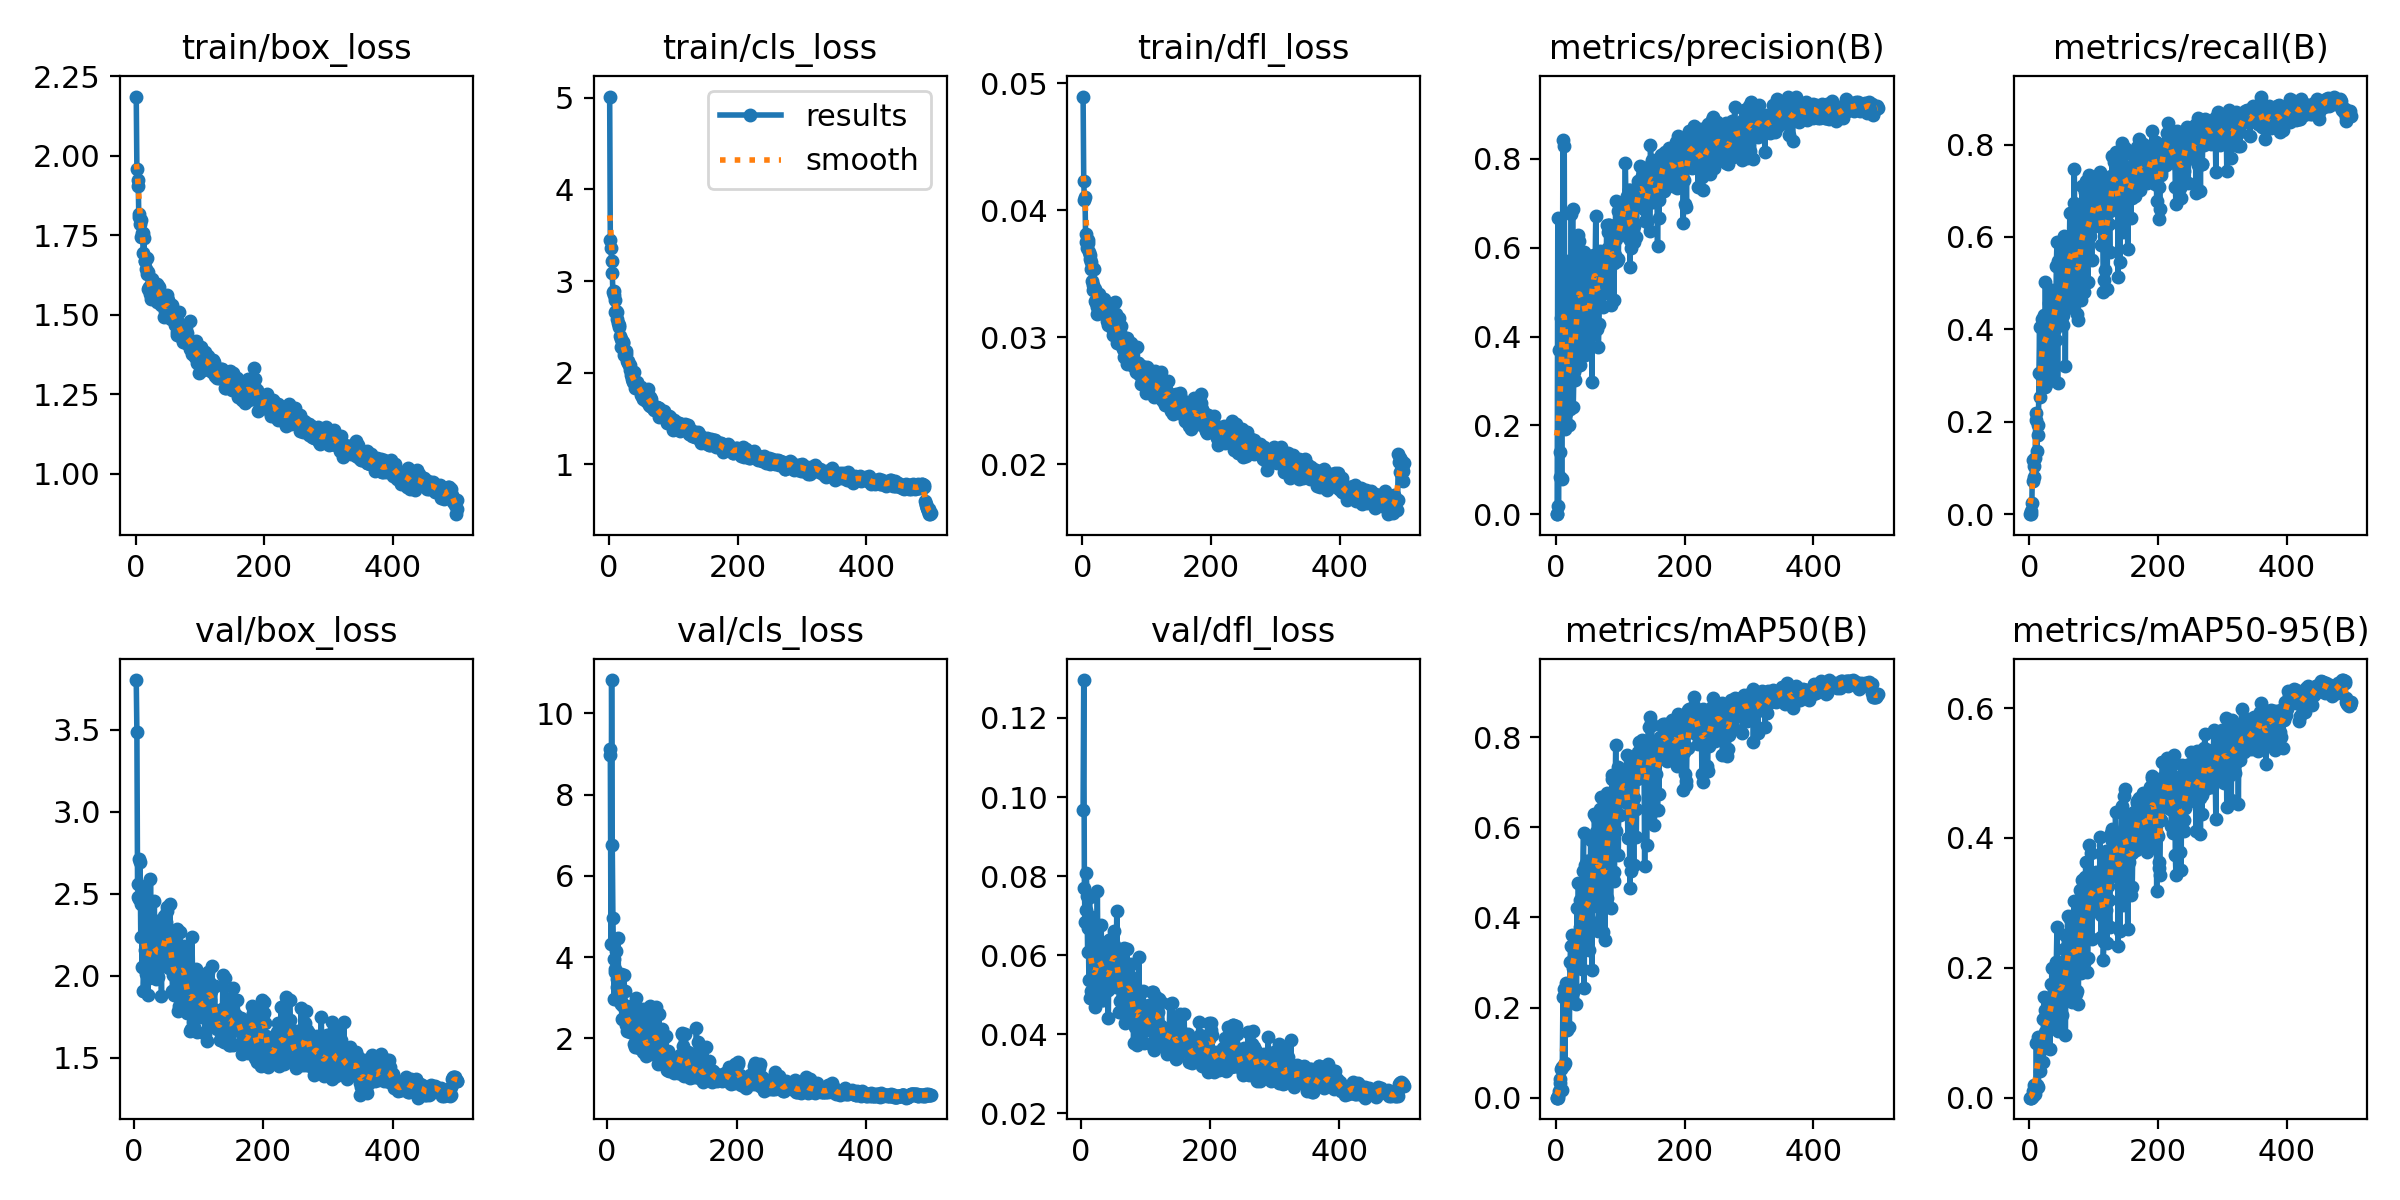

Values plotted in this chart, from the file beside it:
epoch, time, train/box_loss, train/cls_loss, train/dfl_loss, metrics/precision(B), metrics/recall(B), metrics/mAP50(B), metrics/mAP50-95(B), val/box_loss, val/cls_loss, val/dfl_loss, lr/pg0, lr/pg1, lr/pg2
1, 15.35, 2.186, 5.015, 0.04894, 0, 0, 0, 0, nan, nan, nan, 0.003252, 0.003252, 0.07073
2, 22.02, 1.96, 3.444, 0.04229, 0, 0, 0, 0, nan, nan, nan, 0.006572, 0.006572, 0.04072
3, 28.4, 1.905, 3.363, 0.04081, 0.6672, 0.00667, 0.00025, 4e-05, nan, nan, nan, 0.009879, 0.009879, 0.01069
4, 34.12, 1.924, 3.221, 0.04103, 0.01779, 0.02436, 0.00286, 0.00064, 3.802, 8.971, 0.09683, 0.009941, 0.009941, 0.009941
5, 39.52, 1.808, 3.092, 0.03749, 0.3704, 0.1173, 0.01533, 0.00256, 3.487, 9.13, 0.1296, 0.009921, 0.009921, 0.009921
6, 44.91, 1.817, 2.881, 0.03814, 0.1405, 0.07071, 0.04054, 0.01081, 2.562, 4.324, 0.07704, 0.009901, 0.009901, 0.009901
7, 50.81, 1.786, 2.891, 0.03701, 0.08461, 0.08048, 0.03316, 0.00911, 2.48, 10.82, 0.0685, 0.009881, 0.009881, 0.009881
8, 56.89, 1.798, 2.853, 0.03763, 0.4423, 0.104, 0.064, 0.01875, 2.467, 6.751, 0.07154, 0.009861, 0.009861, 0.009861
9, 62.98, 1.744, 2.792, 0.03744, 0.07809, 0.1215, 0.01738, 0.00513, 2.714, 4.967, 0.08086, 0.009842, 0.009842, 0.009842
10, 69.18, 1.758, 2.658, 0.03672, 0.4245, 0.2028, 0.06887, 0.0175, 2.694, 3.951, 0.07492, 0.009822, 0.009822, 0.009822
11, 75.83, 1.758, 2.671, 0.03645, 0.8428, 0.2186, 0.2224, 0.08371, 2.239, 2.966, 0.06084, 0.009802, 0.009802, 0.009802
12, 82.11, 1.695, 2.665, 0.03614, 0.3971, 0.1362, 0.07225, 0.01981, 2.436, 3.701, 0.06681, 0.009782, 0.009782, 0.009782
13, 88.1, 1.741, 2.589, 0.03595, 0.8294, 0.1919, 0.2405, 0.09401, 2.051, 3.631, 0.05384, 0.009762, 0.009762, 0.009762
14, 94.39, 1.668, 2.545, 0.03535, 0.1915, 0.1716, 0.07593, 0.01598, 2.528, 4.16, 0.07464, 0.009743, 0.009743, 0.009743
15, 100.5, 1.67, 2.493, 0.03443, 0.5703, 0.305, 0.2537, 0.0876, 1.909, 3.472, 0.04911, 0.009723, 0.009723, 0.009723
16, 106.6, 1.644, 2.517, 0.03409, 0.2272, 0.4053, 0.2305, 0.0891, 2.051, 3.261, 0.05095, 0.009703, 0.009703, 0.009703
17, 112.5, 1.629, 2.404, 0.03369, 0.2429, 0.2528, 0.1505, 0.04132, 2.464, 4.475, 0.06956, 0.009683, 0.009683, 0.009683
18, 118.3, 1.679, 2.363, 0.03539, 0.3224, 0.3016, 0.2325, 0.07389, 2.156, 2.93, 0.06028, 0.009663, 0.009663, 0.009663
19, 124.1, 1.635, 2.283, 0.03377, 0.2489, 0.4218, 0.2354, 0.09246, 2.009, 3.124, 0.05127, 0.009644, 0.009644, 0.009644
20, 130.2, 1.582, 2.341, 0.03286, 0.3426, 0.4051, 0.2345, 0.08442, 2.096, 2.988, 0.05394, 0.009624, 0.009624, 0.009624
21, 135.9, 1.586, 2.327, 0.03269, 0.1998, 0.2746, 0.1563, 0.05522, 2.251, 3.585, 0.05978, 0.009604, 0.009604, 0.009604
22, 141.2, 1.573, 2.33, 0.03182, 0.2374, 0.4112, 0.3019, 0.1206, 1.882, 2.859, 0.04677, 0.009584, 0.009584, 0.009584
23, 147.4, 1.566, 2.232, 0.03242, 0.3889, 0.432, 0.337, 0.1555, 1.985, 2.474, 0.05022, 0.009564, 0.009564, 0.009564
24, 153.9, 1.55, 2.188, 0.03193, 0.6765, 0.2745, 0.2518, 0.1015, 2.177, 2.787, 0.05761, 0.009545, 0.009545, 0.009545
25, 160.5, 1.598, 2.201, 0.03303, 0.3198, 0.5027, 0.361, 0.1356, 2.071, 2.857, 0.05347, 0.009525, 0.009525, 0.009525
26, 167, 1.612, 2.204, 0.0334, 0.6872, 0.2817, 0.2347, 0.07847, 2.589, 3.553, 0.07625, 0.009505, 0.009505, 0.009505
27, 173.2, 1.586, 2.233, 0.03271, 0.2417, 0.3629, 0.2869, 0.1168, 2.179, 3.163, 0.05783, 0.009485, 0.009485, 0.009485
28, 179.6, 1.561, 2.129, 0.03271, 0.3201, 0.3971, 0.34, 0.1253, 2.131, 2.506, 0.05801, 0.009465, 0.009465, 0.009465
29, 185.8, 1.584, 2.122, 0.03248, 0.3011, 0.4217, 0.3166, 0.1284, 2, 2.447, 0.05148, 0.009446, 0.009446, 0.009446
30, 191.9, 1.579, 2.11, 0.03261, 0.3306, 0.4117, 0.3202, 0.1092, 2.172, 2.342, 0.06157, 0.009426, 0.009426, 0.009426
31, 198, 1.569, 2.088, 0.03217, 0.3312, 0.4564, 0.3543, 0.1507, 2.19, 2.18, 0.05516, 0.009406, 0.009406, 0.009406
32, 204.2, 1.583, 2.081, 0.03191, 0.4437, 0.2991, 0.2076, 0.07433, 2.456, 2.699, 0.06775, 0.009386, 0.009386, 0.009386
33, 210.3, 1.541, 2.024, 0.03201, 0.4436, 0.476, 0.4219, 0.1744, 1.993, 2.261, 0.04869, 0.009366, 0.009366, 0.009366
34, 216.5, 1.596, 1.975, 0.033, 0.6282, 0.3192, 0.3096, 0.1138, 2.229, 2.742, 0.06182, 0.009347, 0.009347, 0.009347
35, 222.6, 1.591, 1.965, 0.03219, 0.5106, 0.4843, 0.4763, 0.1998, 1.982, 2.168, 0.04863, 0.009327, 0.009327, 0.009327
36, 228.8, 1.586, 1.928, 0.03263, 0.6147, 0.2913, 0.3089, 0.1157, 2.334, 2.504, 0.06243, 0.009307, 0.009307, 0.009307
37, 234.7, 1.56, 1.912, 0.03231, 0.5713, 0.4573, 0.4393, 0.1729, 2.068, 2.171, 0.0531, 0.009287, 0.009287, 0.009287
38, 240.7, 1.57, 1.896, 0.0313, 0.3356, 0.4788, 0.3779, 0.1592, 1.995, 2.333, 0.05081, 0.009267, 0.009267, 0.009267
39, 246.4, 1.529, 2.012, 0.03137, 0.4575, 0.4554, 0.4194, 0.1717, 2.134, 2.292, 0.05354, 0.009248, 0.009248, 0.009248
40, 252.1, 1.534, 1.892, 0.03093, 0.3948, 0.4001, 0.2854, 0.1108, 2.291, 2.82, 0.06289, 0.009228, 0.009228, 0.009228
41, 257.9, 1.555, 1.834, 0.03136, 0.5498, 0.3761, 0.3388, 0.1429, 2.271, 2.614, 0.05831, 0.009208, 0.009208, 0.009208
42, 263.8, 1.564, 1.882, 0.03176, 0.5169, 0.5361, 0.5024, 0.2087, 2.102, 1.86, 0.05121, 0.009188, 0.009188, 0.009188
43, 269.7, 1.534, 1.892, 0.03116, 0.5907, 0.59, 0.5865, 0.2622, 1.877, 1.782, 0.04415, 0.009168, 0.009168, 0.009168
44, 275.7, 1.492, 1.869, 0.03106, 0.4755, 0.2836, 0.2444, 0.1027, 2.329, 2.998, 0.06392, 0.009149, 0.009149, 0.009149
45, 281.4, 1.532, 1.839, 0.03138, 0.4374, 0.5485, 0.5162, 0.2049, 2.088, 1.99, 0.05309, 0.009129, 0.009129, 0.009129
46, 287.2, 1.511, 1.834, 0.03071, 0.3585, 0.4349, 0.3692, 0.16, 2.127, 2.188, 0.05409, 0.009109, 0.009109, 0.009109
47, 293.1, 1.507, 1.836, 0.03018, 0.3654, 0.4229, 0.3462, 0.1217, 2.364, 2.654, 0.06413, 0.009089, 0.009089, 0.009089
48, 298.9, 1.515, 1.83, 0.03103, 0.5646, 0.5367, 0.5252, 0.2094, 2.076, 2.115, 0.05323, 0.009069, 0.009069, 0.009069
49, 304.7, 1.563, 1.847, 0.03267, 0.3692, 0.4949, 0.4047, 0.1565, 2.105, 2.113, 0.05706, 0.00905, 0.00905, 0.00905
50, 310.4, 1.544, 1.755, 0.03126, 0.5606, 0.5469, 0.5246, 0.1906, 2.327, 1.755, 0.06044, 0.00903, 0.00903, 0.00903
51, 316.5, 1.547, 1.751, 0.03281, 0.3975, 0.4264, 0.3284, 0.1277, 2.42, 2.431, 0.06606, 0.00901, 0.00901, 0.00901
52, 322.3, 1.529, 1.742, 0.03182, 0.4229, 0.4306, 0.3965, 0.1587, 2.393, 2.322, 0.06266, 0.00899, 0.00899, 0.00899
53, 328.2, 1.518, 1.714, 0.03008, 0.4627, 0.4101, 0.3874, 0.1757, 2.197, 2.479, 0.05741, 0.00897, 0.00897, 0.00897
54, 334.1, 1.489, 1.799, 0.02954, 0.5401, 0.6026, 0.5722, 0.2296, 2.136, 1.868, 0.05434, 0.008951, 0.008951, 0.008951
55, 339.9, 1.488, 1.719, 0.02961, 0.5815, 0.5696, 0.5773, 0.2511, 2.046, 1.671, 0.0519, 0.008931, 0.008931, 0.008931
56, 345.7, 1.489, 1.788, 0.03002, 0.2979, 0.321, 0.2829, 0.09605, 2.439, 2.732, 0.07105, 0.008911, 0.008911, 0.008911
57, 351.5, 1.531, 1.757, 0.03148, 0.5609, 0.5382, 0.501, 0.1826, 2.245, 2.031, 0.06029, 0.008891, 0.008891, 0.008891
58, 357.3, 1.495, 1.692, 0.03001, 0.5224, 0.4471, 0.4262, 0.1807, 2.123, 2.086, 0.0557, 0.008871, 0.008871, 0.008871
59, 363.1, 1.488, 1.732, 0.03038, 0.5396, 0.5589, 0.5267, 0.1978, 2.091, 1.929, 0.05414, 0.008852, 0.008852, 0.008852
60, 368.9, 1.51, 1.825, 0.03085, 0.5841, 0.572, 0.6302, 0.2802, 1.907, 1.568, 0.04566, 0.008832, 0.008832, 0.008832
... 440 more rows
